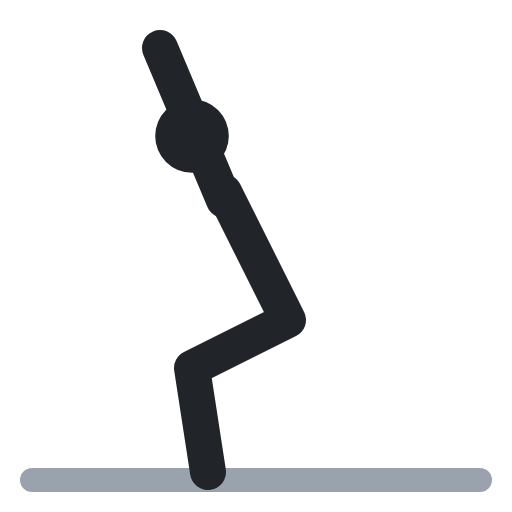
t = 0.00 s
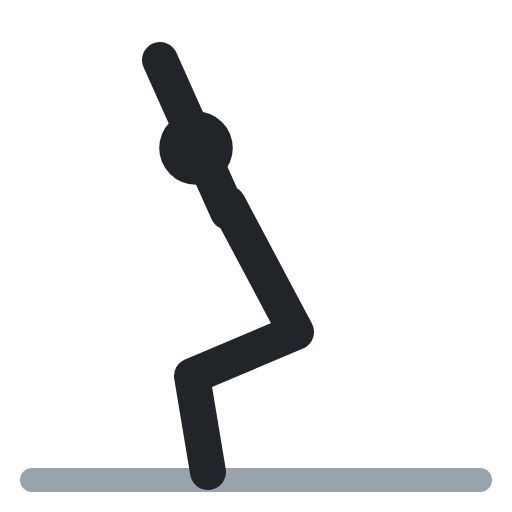
t = 0.40 s
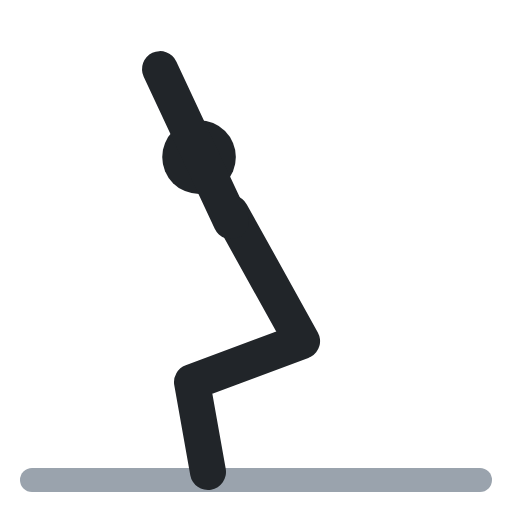
t = 0.60 s
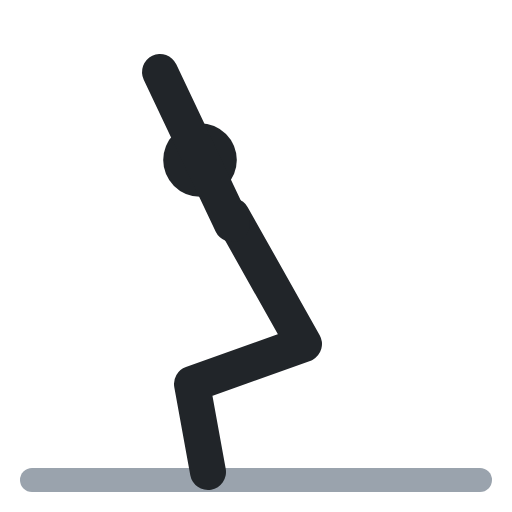
t = 1.00 s
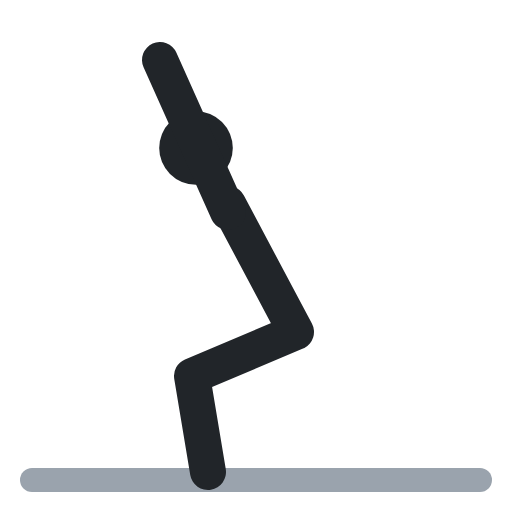
t = 1.40 s
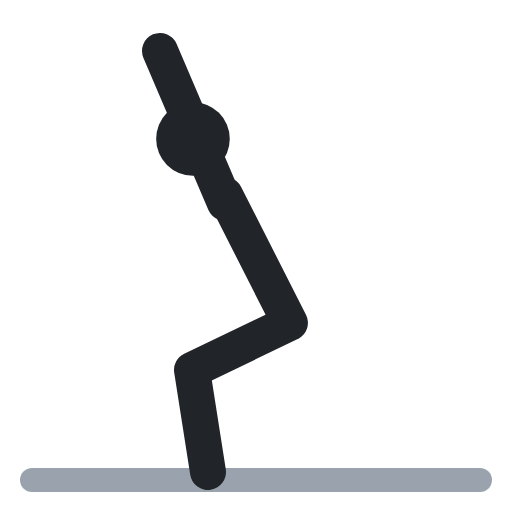
t = 1.60 s

The animated SVG that drew these frames (rendered in a browser with its animation timeline set to each time). Animation: 4 SMIL elements (animate=4); one cycle of 2.00 s, repeats indefinitely.

<svg xmlns="http://www.w3.org/2000/svg" viewBox="0 0 64 64" fill="none" stroke-linecap="round" stroke-linejoin="round"><polyline points="4,60 60,60" stroke="#9aa3ad" stroke-width="3"/><circle cx="24" cy="17" r="4.6" fill="#212529"><animate attributeName="cx" values="24;25;25;24;24" keyTimes="0;.4;.5;.9;1" calcMode="spline" keySplines=".45 0 .55 1;.45 0 .55 1;.45 0 .55 1;.45 0 .55 1" dur="2s" repeatCount="indefinite"/><animate attributeName="cy" values="17;20;20;17;17" keyTimes="0;.4;.5;.9;1" calcMode="spline" keySplines=".45 0 .55 1;.45 0 .55 1;.45 0 .55 1;.45 0 .55 1" dur="2s" repeatCount="indefinite"/></circle><polyline points="28,24 36,40 24,46 26,59" stroke="#212529" stroke-width="4.5"><animate attributeName="points" values="28,24 36,40 24,46 26,59;29,27 38,43 24,48 26,59;29,27 38,43 24,48 26,59;28,24 36,40 24,46 26,59;28,24 36,40 24,46 26,59" keyTimes="0;.4;.5;.9;1" calcMode="spline" keySplines=".45 0 .55 1;.45 0 .55 1;.45 0 .55 1;.45 0 .55 1" dur="2s" repeatCount="indefinite"/></polyline><polyline points="28,25 20,6" stroke="#212529" stroke-width="4.5"><animate attributeName="points" values="28,25 20,6;29,28 20,9;29,28 20,9;28,25 20,6;28,25 20,6" keyTimes="0;.4;.5;.9;1" calcMode="spline" keySplines=".45 0 .55 1;.45 0 .55 1;.45 0 .55 1;.45 0 .55 1" dur="2s" repeatCount="indefinite"/></polyline></svg>
